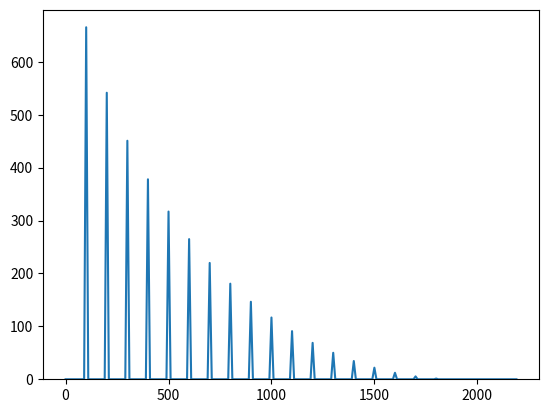

Write Python code to recreate this figure.
import numpy as np
import matplotlib.pyplot as plt
from scipy.io import wavfile
import scipy.fftpack as fftpk
import scipy

def norm(data):
    min_v = min(data)
    max_v = max(data)
    return np.array([((x-min_v) / (max_v-min_v)) for x in data])*2.0-1
    
def slop(n, s_type = "lin", direction_up='false'):
	if(s_type == "lin"):
		w = np.linspace(1.0, 0, n)
	elif(s_type == "log"):
		w = 1.0/(np.logspace(0, 1.0, n))
	elif(s_type == "cir"):
		w = [1-(1-(i/(n-1)-1)**2)**0.5 for i in range(n)]
	elif(s_type == "sig"):
		w = (-np.sin(np.linspace(1.0, 0, n)*np.pi +np.pi/2)+1.0)/2.0

	return w if direction_up else w[::-1]



sr = 44100
length = 0.1
n_overtones = 20
fondemental = 100
weights = slop(n_overtones, s_type = "cir")

plt.bar(range(n_overtones), weights)
plt.show()



t = np.arange(0, length, 1.0/sr)

signal = np.zeros(int(sr*length))
series = []
for i in range(1,n_overtones,1):
	signal += np.sin(2*np.pi*(fondemental*i)*t)*weights[i]
	#series += list(np.sin(2*np.pi*(fondemental*i)*t))
	
signal = norm(signal)

FFT = abs(scipy.fft.fft(signal))
freqs = fftpk.fftfreq(len(FFT), (1.0/sr))

plt.plot(freqs[range(len(FFT)//n_overtones)], FFT[range(len(FFT)//n_overtones)])  
plt.show()




#plt.plot(t, signal)
#plt.show()

#signal = norm(series)


#signal *= 32767
#signal = np.int16(signal)
#wavfile.write("file7.wav", sr, signal)


